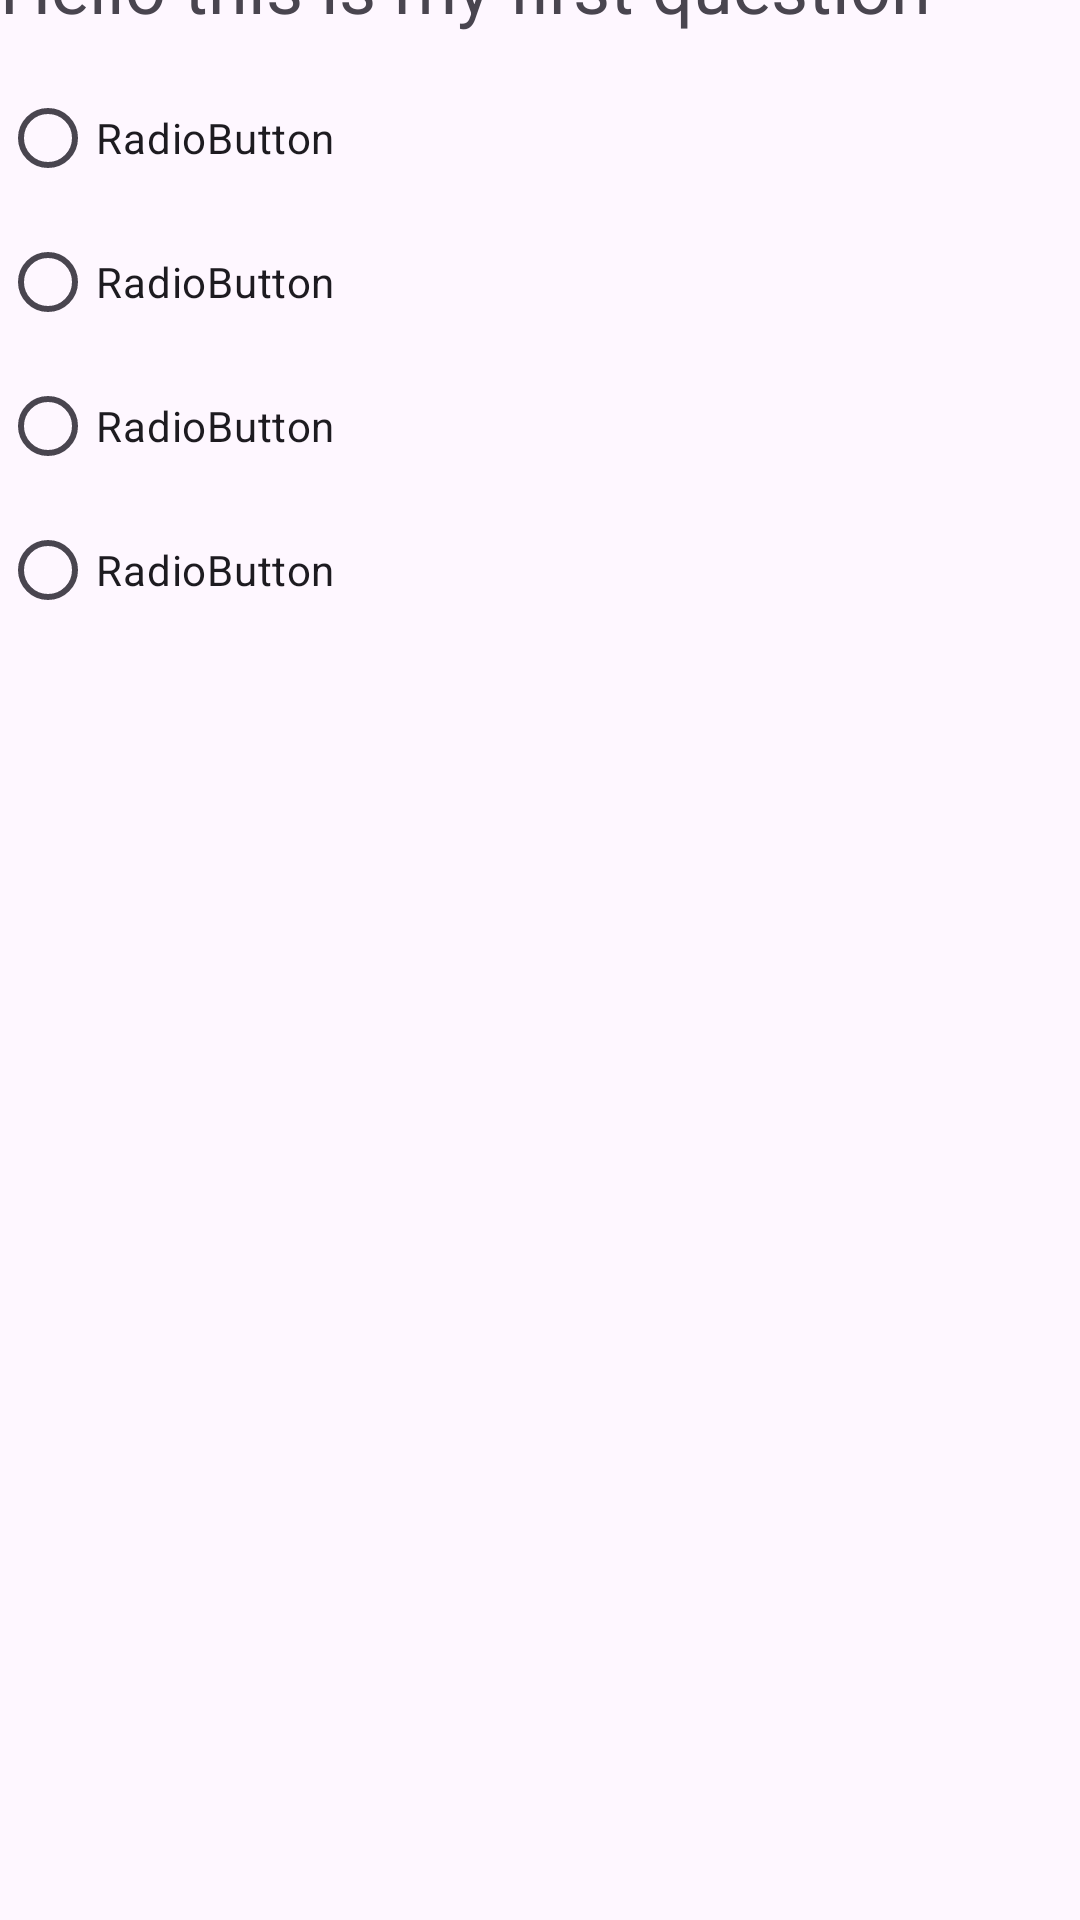

The Android layout XML behind this screen, and the referenced resources:
<!-- AndroidManifest.xml: application theme Theme.QuizTaker -->
<!-- res/layout/activity_quiz_page.xml -->
<?xml version="1.0" encoding="utf-8"?>
<androidx.constraintlayout.widget.ConstraintLayout xmlns:android="http://schemas.android.com/apk/res/android"
    xmlns:app="http://schemas.android.com/apk/res-auto"
    xmlns:tools="http://schemas.android.com/tools"
    android:layout_width="match_parent"
    android:layout_height="match_parent"
    tools:context=".Quiz_page">

    <ScrollView
        android:id="@+id/scrollView2"
        android:layout_width="360dp"
        android:layout_height="683dp"
        app:layout_constraintBottom_toBottomOf="parent"
        app:layout_constraintEnd_toEndOf="parent"
        app:layout_constraintStart_toStartOf="parent"
        app:layout_constraintTop_toTopOf="parent">

        <LinearLayout
            android:id="@+id/questionLayout"
            android:layout_width="match_parent"
            android:layout_height="wrap_content"
            android:layout_marginBottom="10dp"
            android:orientation="vertical">

            <TextView
                android:id="@+id/Questions_tv"
                android:layout_width="wrap_content"
                android:layout_height="43dp"
                android:text="Hello this is my first question"
                android:textSize="24sp" />

            <RadioGroup
                android:id="@+id/optionGroup_rg"
                android:layout_width="139dp"
                android:layout_height="wrap_content">

                <RadioButton
                    android:id="@+id/option4_rb"
                    android:layout_width="match_parent"
                    android:layout_height="wrap_content"
                    android:text="RadioButton" />

                <RadioButton
                    android:id="@+id/option3_rb"
                    android:layout_width="match_parent"
                    android:layout_height="wrap_content"
                    android:text="RadioButton" />

                <RadioButton
                    android:id="@+id/option2_rb"
                    android:layout_width="match_parent"
                    android:layout_height="wrap_content"
                    android:text="RadioButton" />

                <RadioButton
                    android:id="@+id/option1_rb"
                    android:layout_width="match_parent"
                    android:layout_height="wrap_content"
                    android:text="RadioButton" />
            </RadioGroup>
        </LinearLayout>
    </ScrollView>

    <Button
        android:id="@+id/checkAnswersButton"
        android:layout_width="wrap_content"
        android:layout_height="wrap_content"
        android:text="Check Answer"
        app:layout_constraintBottom_toBottomOf="parent"
        app:layout_constraintEnd_toEndOf="parent"
        app:layout_constraintStart_toStartOf="parent"
        app:layout_constraintTop_toBottomOf="@+id/scrollView2" />
</androidx.constraintlayout.widget.ConstraintLayout>
<!-- resources referenced by this layout -->
<resources>
  <style name="Theme.QuizTaker" parent="Base.Theme.QuizTaker" />
  <style name="Base.Theme.QuizTaker" parent="Theme.Material3.DayNight.NoActionBar">
          
          
      </style>
</resources>
